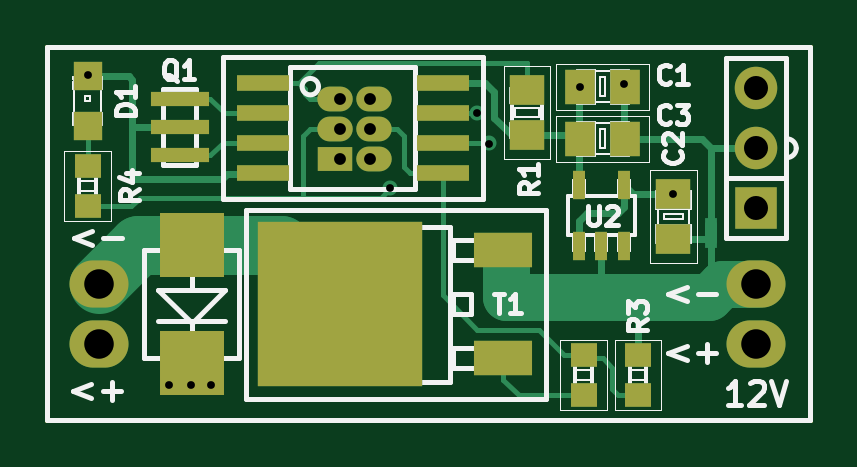
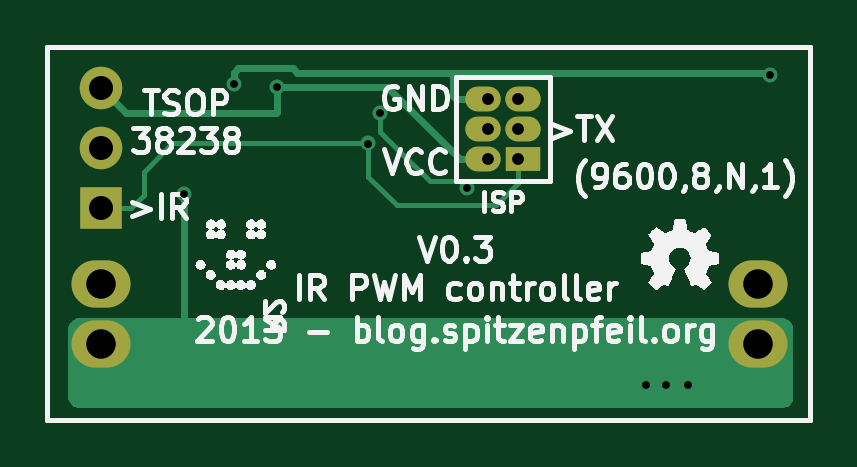
Circuit board: 8 layer files. Board 32.3 x 15.8 mm.
- bottom_copper: LED-strip_PWM_IR-B_Cu.gbl (4028 bytes)
- bottom_mask: LED-strip_PWM_IR-B_Mask.gbs (914 bytes)
- bottom_silk: LED-strip_PWM_IR-B_SilkS.gbo (38647 bytes)
- outline: LED-strip_PWM_IR-Edge_Cuts.gbr (501 bytes)
- top_copper: LED-strip_PWM_IR-F_Cu.gtl (6538 bytes)
- top_mask: LED-strip_PWM_IR-F_Mask.gts (1964 bytes)
- top_silk: LED-strip_PWM_IR-F_SilkS.gto (18288 bytes)
- drill: LED-strip_PWM_IR.drl (447 bytes)

=== bottom_copper: LED-strip_PWM_IR-B_Cu.gbl ===
G04 (created by PCBNEW (2013-05-18 BZR 4155)-testing) date Sun 19 May 2013 07:30:19 PM CEST*
%MOIN*%
G04 Gerber Fmt 3.4, Leading zero omitted, Abs format*
%FSLAX34Y34*%
G01*
G70*
G90*
G04 APERTURE LIST*
%ADD10C,0.005906*%
%ADD11C,0.007874*%
%ADD12R,0.059055X0.041339*%
%ADD13O,0.059055X0.041339*%
%ADD14O,0.098425X0.078740*%
%ADD15R,0.070866X0.070866*%
%ADD16C,0.070866*%
%ADD17C,0.025000*%
%ADD18C,0.008000*%
%ADD19C,0.012000*%
%ADD20C,0.009843*%
G04 APERTURE END LIST*
G54D10*
G54D11*
X39763Y-22834D02*
X42637Y-22834D01*
X42637Y-16614D02*
X42637Y-22834D01*
X39527Y-16614D02*
X42637Y-16614D01*
X29921Y-16614D02*
X39527Y-16614D01*
X29921Y-22834D02*
X29921Y-16614D01*
X39763Y-22834D02*
X29921Y-22834D01*
G54D12*
X34710Y-18492D03*
G54D13*
X35368Y-18492D03*
X34710Y-17992D03*
X35368Y-17992D03*
X34710Y-17492D03*
X35368Y-17492D03*
G54D14*
X41732Y-21562D03*
X41732Y-20562D03*
G54D15*
X41732Y-19307D03*
G54D16*
X41732Y-18307D03*
X41732Y-17307D03*
G54D14*
X30787Y-21562D03*
X30787Y-20562D03*
G54D17*
X37283Y-18228D03*
X35629Y-18976D03*
X37086Y-17716D03*
X40354Y-19074D03*
X32650Y-22250D03*
X32320Y-22250D03*
X31950Y-22260D03*
X39527Y-17244D03*
X30590Y-17086D03*
X38799Y-17283D03*
G54D18*
X37283Y-18228D02*
X40551Y-18228D01*
X41236Y-19307D02*
X41732Y-19307D01*
X41023Y-19094D02*
X41236Y-19307D01*
X41023Y-18700D02*
X41023Y-19094D01*
X40551Y-18228D02*
X41023Y-18700D01*
X37283Y-18228D02*
X37283Y-18779D01*
X34789Y-18883D02*
X35157Y-19251D01*
X35157Y-19251D02*
X36811Y-19251D01*
X36811Y-19251D02*
X37283Y-18779D01*
X34789Y-18492D02*
X34789Y-18883D01*
X36732Y-18385D02*
X37086Y-18031D01*
X35748Y-18858D02*
X35629Y-18976D01*
X36732Y-18385D02*
X36259Y-18858D01*
X36259Y-18858D02*
X35748Y-18858D01*
X37086Y-18031D02*
X37086Y-17716D01*
G54D19*
X40460Y-21562D02*
X41732Y-21562D01*
X40354Y-21456D02*
X40460Y-21562D01*
X40354Y-19074D02*
X40354Y-21456D01*
X32322Y-21890D02*
X31114Y-21890D01*
X31114Y-21890D02*
X30787Y-21562D01*
X32330Y-21890D02*
X32322Y-21890D01*
X32322Y-21890D02*
X32320Y-21890D01*
X32320Y-22250D02*
X32650Y-22250D01*
X32320Y-21890D02*
X31950Y-22260D01*
X39527Y-17047D02*
X39527Y-17244D01*
X39448Y-16968D02*
X39527Y-17047D01*
X38543Y-16968D02*
X39448Y-16968D01*
X38464Y-17047D02*
X38543Y-16968D01*
X35866Y-17047D02*
X38464Y-17047D01*
X35289Y-17492D02*
X35814Y-17492D01*
X35866Y-17440D02*
X35866Y-17047D01*
X35814Y-17492D02*
X35866Y-17440D01*
X35866Y-17047D02*
X30629Y-17047D01*
X30629Y-17047D02*
X30590Y-17086D01*
X38799Y-17283D02*
X38799Y-17696D01*
X41322Y-17716D02*
X41732Y-17307D01*
X38818Y-17716D02*
X41322Y-17716D01*
X38799Y-17696D02*
X38818Y-17716D01*
X35289Y-18492D02*
X35759Y-18492D01*
X38822Y-17307D02*
X38799Y-17283D01*
X36968Y-17283D02*
X38799Y-17283D01*
X35759Y-18492D02*
X36968Y-17283D01*
G54D20*
X30396Y-21190D02*
X42084Y-21190D01*
X30264Y-21269D02*
X42215Y-21269D01*
X30246Y-21347D02*
X42234Y-21347D01*
X30246Y-21426D02*
X42234Y-21426D01*
X30246Y-21504D02*
X42234Y-21504D01*
X30246Y-21583D02*
X42234Y-21583D01*
X30246Y-21661D02*
X42234Y-21661D01*
X30246Y-21739D02*
X42234Y-21739D01*
X30246Y-21818D02*
X42234Y-21818D01*
X30246Y-21896D02*
X42234Y-21896D01*
X30246Y-21975D02*
X42234Y-21975D01*
X30246Y-22053D02*
X42234Y-22053D01*
X30246Y-22132D02*
X42234Y-22132D01*
X30246Y-22210D02*
X42234Y-22210D01*
X30246Y-22288D02*
X42234Y-22288D01*
X30246Y-22367D02*
X42234Y-22367D01*
X30246Y-22445D02*
X42233Y-22445D01*
X30272Y-22524D02*
X42208Y-22524D01*
X42234Y-22438D02*
X42231Y-22469D01*
X42222Y-22497D01*
X42209Y-22522D01*
X42190Y-22545D01*
X42168Y-22563D01*
X42143Y-22577D01*
X42115Y-22585D01*
X42084Y-22588D01*
X30396Y-22588D01*
X30364Y-22585D01*
X30337Y-22577D01*
X30311Y-22563D01*
X30289Y-22545D01*
X30271Y-22522D01*
X30257Y-22497D01*
X30249Y-22469D01*
X30246Y-22438D01*
X30246Y-21341D01*
X30249Y-21309D01*
X30257Y-21282D01*
X30271Y-21256D01*
X30289Y-21234D01*
X30311Y-21216D01*
X30337Y-21202D01*
X30364Y-21194D01*
X30396Y-21190D01*
X42084Y-21190D01*
X42115Y-21194D01*
X42143Y-21202D01*
X42168Y-21216D01*
X42190Y-21234D01*
X42209Y-21256D01*
X42222Y-21282D01*
X42231Y-21309D01*
X42234Y-21341D01*
X42234Y-22438D01*
M02*

=== bottom_mask: LED-strip_PWM_IR-B_Mask.gbs ===
G04 (created by PCBNEW (2013-05-18 BZR 4155)-testing) date Sun 19 May 2013 07:30:19 PM CEST*
%MOIN*%
G04 Gerber Fmt 3.4, Leading zero omitted, Abs format*
%FSLAX34Y34*%
G01*
G70*
G90*
G04 APERTURE LIST*
%ADD10C,0.005906*%
%ADD11C,0.007874*%
%ADD12R,0.059055X0.041339*%
%ADD13O,0.059055X0.041339*%
%ADD14O,0.098425X0.078740*%
%ADD15R,0.070866X0.070866*%
%ADD16C,0.070866*%
G04 APERTURE END LIST*
G54D10*
G54D11*
X39763Y-22834D02*
X42637Y-22834D01*
X42637Y-16614D02*
X42637Y-22834D01*
X39527Y-16614D02*
X42637Y-16614D01*
X29921Y-16614D02*
X39527Y-16614D01*
X29921Y-22834D02*
X29921Y-16614D01*
X39763Y-22834D02*
X29921Y-22834D01*
G54D12*
X34710Y-18492D03*
G54D13*
X35368Y-18492D03*
X34710Y-17992D03*
X35368Y-17992D03*
X34710Y-17492D03*
X35368Y-17492D03*
G54D14*
X41732Y-21562D03*
X41732Y-20562D03*
G54D15*
X41732Y-19307D03*
G54D16*
X41732Y-18307D03*
X41732Y-17307D03*
G54D14*
X30787Y-21562D03*
X30787Y-20562D03*
M02*

=== bottom_silk: LED-strip_PWM_IR-B_SilkS.gbo (38647 bytes, source omitted) ===
=== outline: LED-strip_PWM_IR-Edge_Cuts.gbr ===
G04 (created by PCBNEW (2013-05-18 BZR 4155)-testing) date Sun 19 May 2013 07:30:19 PM CEST*
%MOIN*%
G04 Gerber Fmt 3.4, Leading zero omitted, Abs format*
%FSLAX34Y34*%
G01*
G70*
G90*
G04 APERTURE LIST*
%ADD10C,0.005906*%
%ADD11C,0.007874*%
G04 APERTURE END LIST*
G54D10*
G54D11*
X39763Y-22834D02*
X42637Y-22834D01*
X42637Y-16614D02*
X42637Y-22834D01*
X39527Y-16614D02*
X42637Y-16614D01*
X29921Y-16614D02*
X39527Y-16614D01*
X29921Y-22834D02*
X29921Y-16614D01*
X39763Y-22834D02*
X29921Y-22834D01*
M02*

=== top_copper: LED-strip_PWM_IR-F_Cu.gtl (6538 bytes, source omitted) ===
=== top_mask: LED-strip_PWM_IR-F_Mask.gts ===
G04 (created by PCBNEW (2013-05-18 BZR 4155)-testing) date Sun 19 May 2013 07:30:19 PM CEST*
%MOIN*%
G04 Gerber Fmt 3.4, Leading zero omitted, Abs format*
%FSLAX34Y34*%
G01*
G70*
G90*
G04 APERTURE LIST*
%ADD10C,0.005906*%
%ADD11C,0.007874*%
%ADD12R,0.059055X0.041339*%
%ADD13O,0.059055X0.041339*%
%ADD14O,0.098425X0.078740*%
%ADD15R,0.098425X0.059055*%
%ADD16R,0.275591X0.275591*%
%ADD17R,0.070866X0.070866*%
%ADD18C,0.070866*%
%ADD19R,0.059000X0.051100*%
%ADD20R,0.051100X0.059000*%
%ADD21R,0.043300X0.039300*%
%ADD22R,0.047200X0.047200*%
%ADD23R,0.021600X0.047200*%
%ADD24R,0.086614X0.027559*%
%ADD25R,0.098425X0.023622*%
%ADD26R,0.108300X0.108300*%
G04 APERTURE END LIST*
G54D10*
G54D11*
X39763Y-22834D02*
X42637Y-22834D01*
X42637Y-16614D02*
X42637Y-22834D01*
X39527Y-16614D02*
X42637Y-16614D01*
X29921Y-16614D02*
X39527Y-16614D01*
X29921Y-22834D02*
X29921Y-16614D01*
X39763Y-22834D02*
X29921Y-22834D01*
G54D12*
X34710Y-18492D03*
G54D13*
X35368Y-18492D03*
X34710Y-17992D03*
X35368Y-17992D03*
X34710Y-17492D03*
X35368Y-17492D03*
G54D14*
X41732Y-21562D03*
X41732Y-20562D03*
G54D15*
X37519Y-21811D03*
X37519Y-20000D03*
G54D16*
X34803Y-20905D03*
G54D17*
X41732Y-19307D03*
G54D18*
X41732Y-18307D03*
X41732Y-17307D03*
G54D14*
X30787Y-21562D03*
X30787Y-20562D03*
G54D19*
X37913Y-18090D03*
X37913Y-17342D03*
G54D20*
X38799Y-18149D03*
X39547Y-18149D03*
G54D19*
X40354Y-19074D03*
X40354Y-19822D03*
G54D20*
X38799Y-17283D03*
X39547Y-17283D03*
G54D21*
X39763Y-21752D03*
X39763Y-22420D03*
X30590Y-18603D03*
X30590Y-19271D03*
G54D22*
X30590Y-17932D03*
X30590Y-17106D03*
G54D23*
X38779Y-19940D03*
X39153Y-19940D03*
X39527Y-19940D03*
X39527Y-18918D03*
X38779Y-18918D03*
G54D24*
X33510Y-17220D03*
X33510Y-17720D03*
X33510Y-18220D03*
X33510Y-18720D03*
X36510Y-18720D03*
X36510Y-18220D03*
X36510Y-17720D03*
X36510Y-17220D03*
G54D25*
X32125Y-17480D03*
X32125Y-17952D03*
X32125Y-18424D03*
G54D26*
X32322Y-19921D03*
X32322Y-21889D03*
G54D21*
X38858Y-21752D03*
X38858Y-22420D03*
M02*

=== top_silk: LED-strip_PWM_IR-F_SilkS.gto (18288 bytes, source omitted) ===
=== drill: LED-strip_PWM_IR.drl ===
M48
METRIC,TZ
T1C0.330
T2C0.500
T3C1.016
T4C1.250
%
G90
G05
T1
X077700Y-043400
X081153Y-056540
X082093Y-056515
X082931Y-056515
X090500Y-048200
X094200Y-045000
X094700Y-046300
X098550Y-043900
X100400Y-043800
X102500Y-048450
T2
X088365Y-044430
X088365Y-045700
X088365Y-046970
X089635Y-044430
X089635Y-045700
X089635Y-046970
T3
X106000Y-043960
X106000Y-046500
X106000Y-049040
T4
X078200Y-052230
X078200Y-054770
X106000Y-052230
X106000Y-054770
T0
M30
